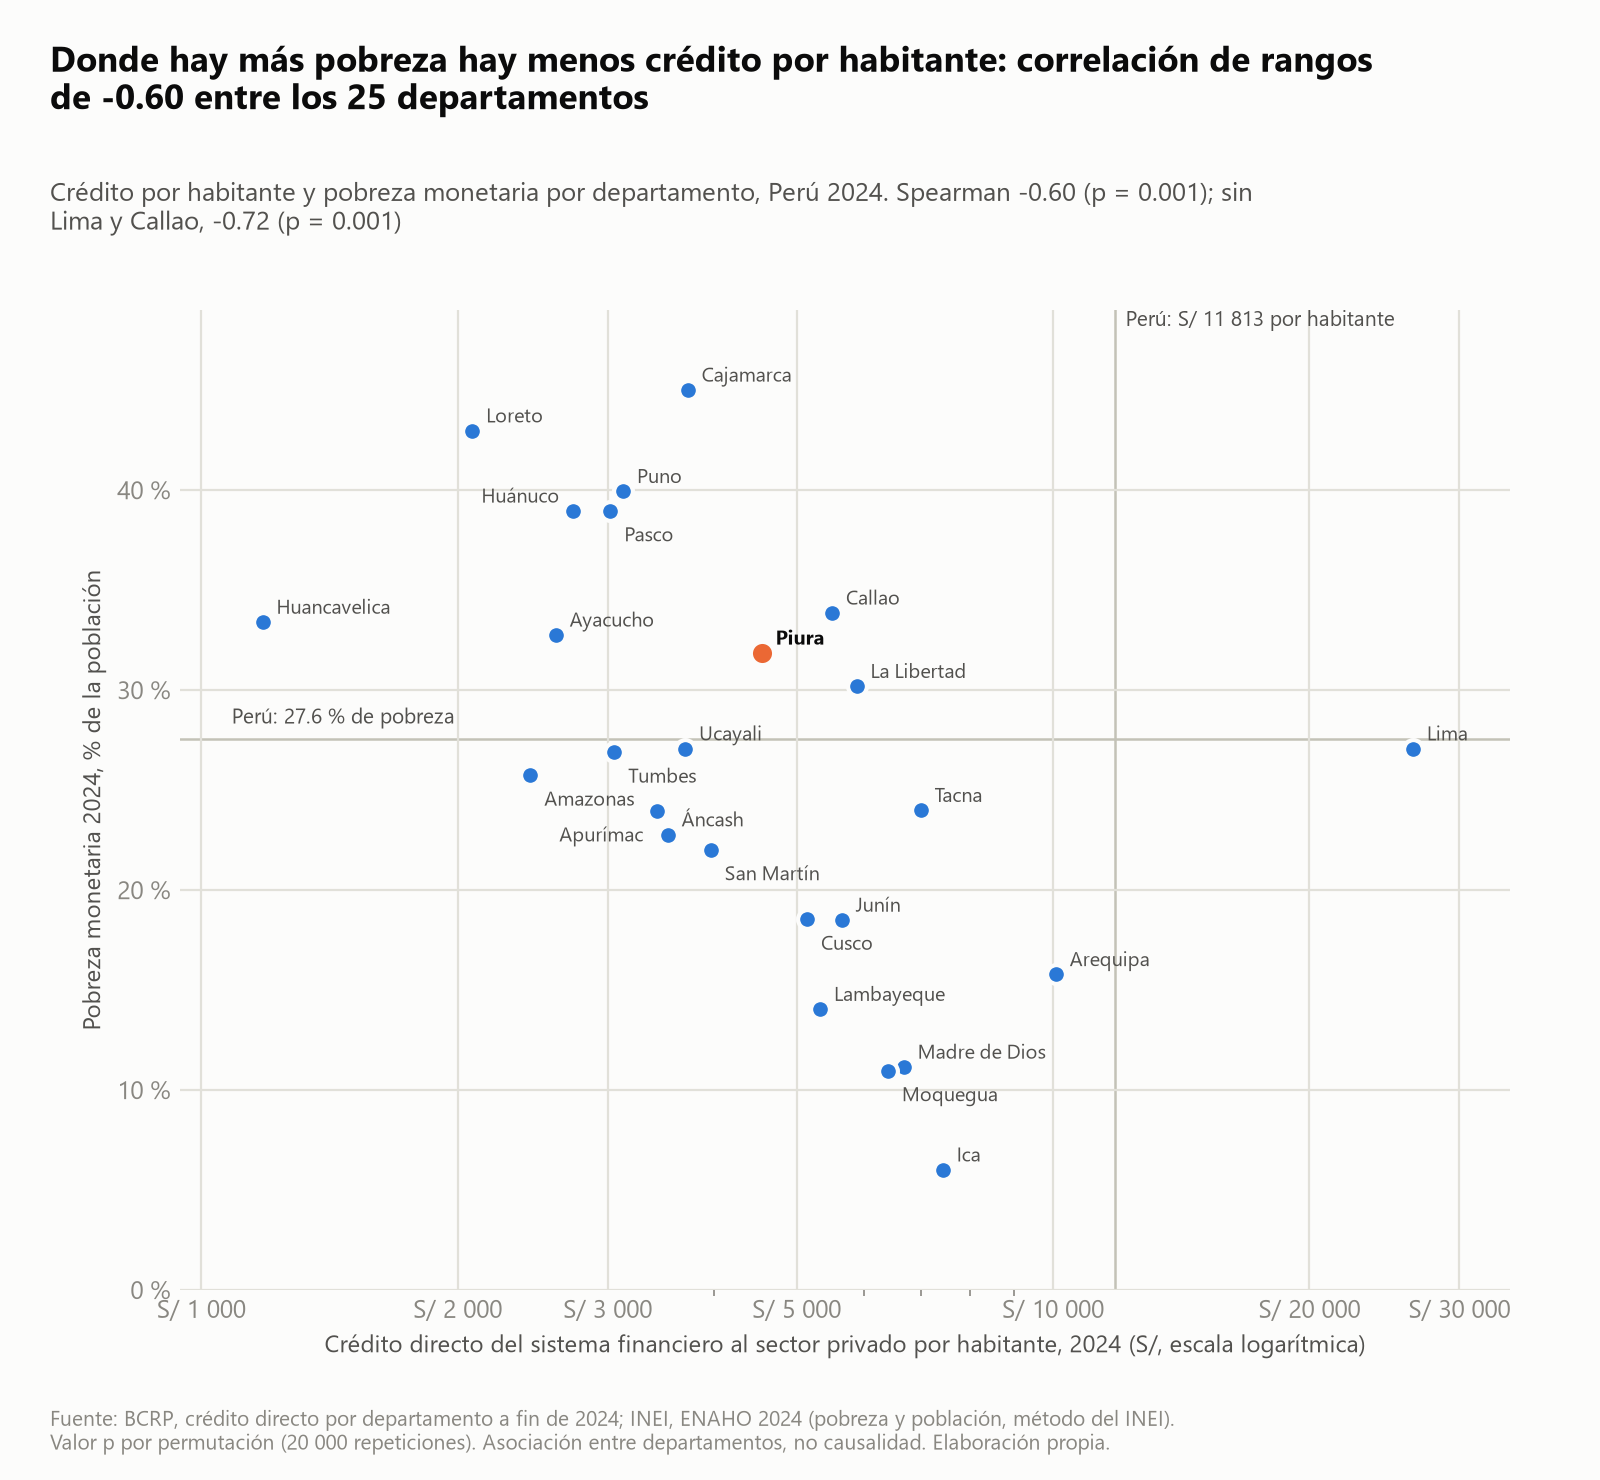

Source data for this figure (header and first rows):
ccdd, departamento, pobreza_pct, poblacion, valor, por_habitante, tercil_pobreza
01, Amazonas, 25.75, 442355, 1077, 2435, Pobreza media
02, Áncash, 22.77, 1212494, 4278, 3529, Menor pobreza
03, Apurímac, 23.96, 494189, 1695, 3430, Pobreza media
04, Arequipa, 15.78, 1421684, 14326, 10077, Menor pobreza
05, Ayacucho, 32.76, 775447, 2022, 2607, Mayor pobreza
06, Cajamarca, 45.01, 1554586, 5792, 3726, Mayor pobreza
07, Callao, 33.86, 1142618, 6289, 5504, Mayor pobreza
08, Cusco, 18.54, 1409467, 7251, 5145, Menor pobreza
09, Huancavelica, 33.4, 543103, 641, 1180, Mayor pobreza
10, Huánuco, 38.96, 926653, 2533, 2734, Mayor pobreza
11, Ica, 6.01, 854203, 6340, 7423, Menor pobreza
12, Junín, 18.5, 1450149, 8193, 5650, Menor pobreza
13, La Libertad, 30.19, 2080789, 12233, 5879, Pobreza media
14, Lambayeque, 14.04, 1349731, 7191, 5328, Menor pobreza
15, Lima, 27.07, 11279909, 298472, 26461, Pobreza media
16, Loreto, 42.97, 1129071, 2349, 2080, Mayor pobreza
17, Madre de Dios, 11.15, 165992, 1109, 6679, Menor pobreza
18, Moquegua, 10.97, 198386, 1270, 6402, Menor pobreza
19, Pasco, 38.97, 327776, 990.7, 3022, Mayor pobreza
20, Piura, 31.86, 1988570, 9049, 4551, Pobreza media
21, Puno, 39.94, 1586886, 4964, 3128, Mayor pobreza
22, San Martín, 22.02, 947446, 3756, 3965, Menor pobreza
23, Tacna, 23.99, 380755, 2663, 6993, Pobreza media
24, Tumbes, 26.9, 261959, 800.2, 3055, Pobreza media
25, Ucayali, 27.07, 558484, 2066, 3700, Pobreza media
